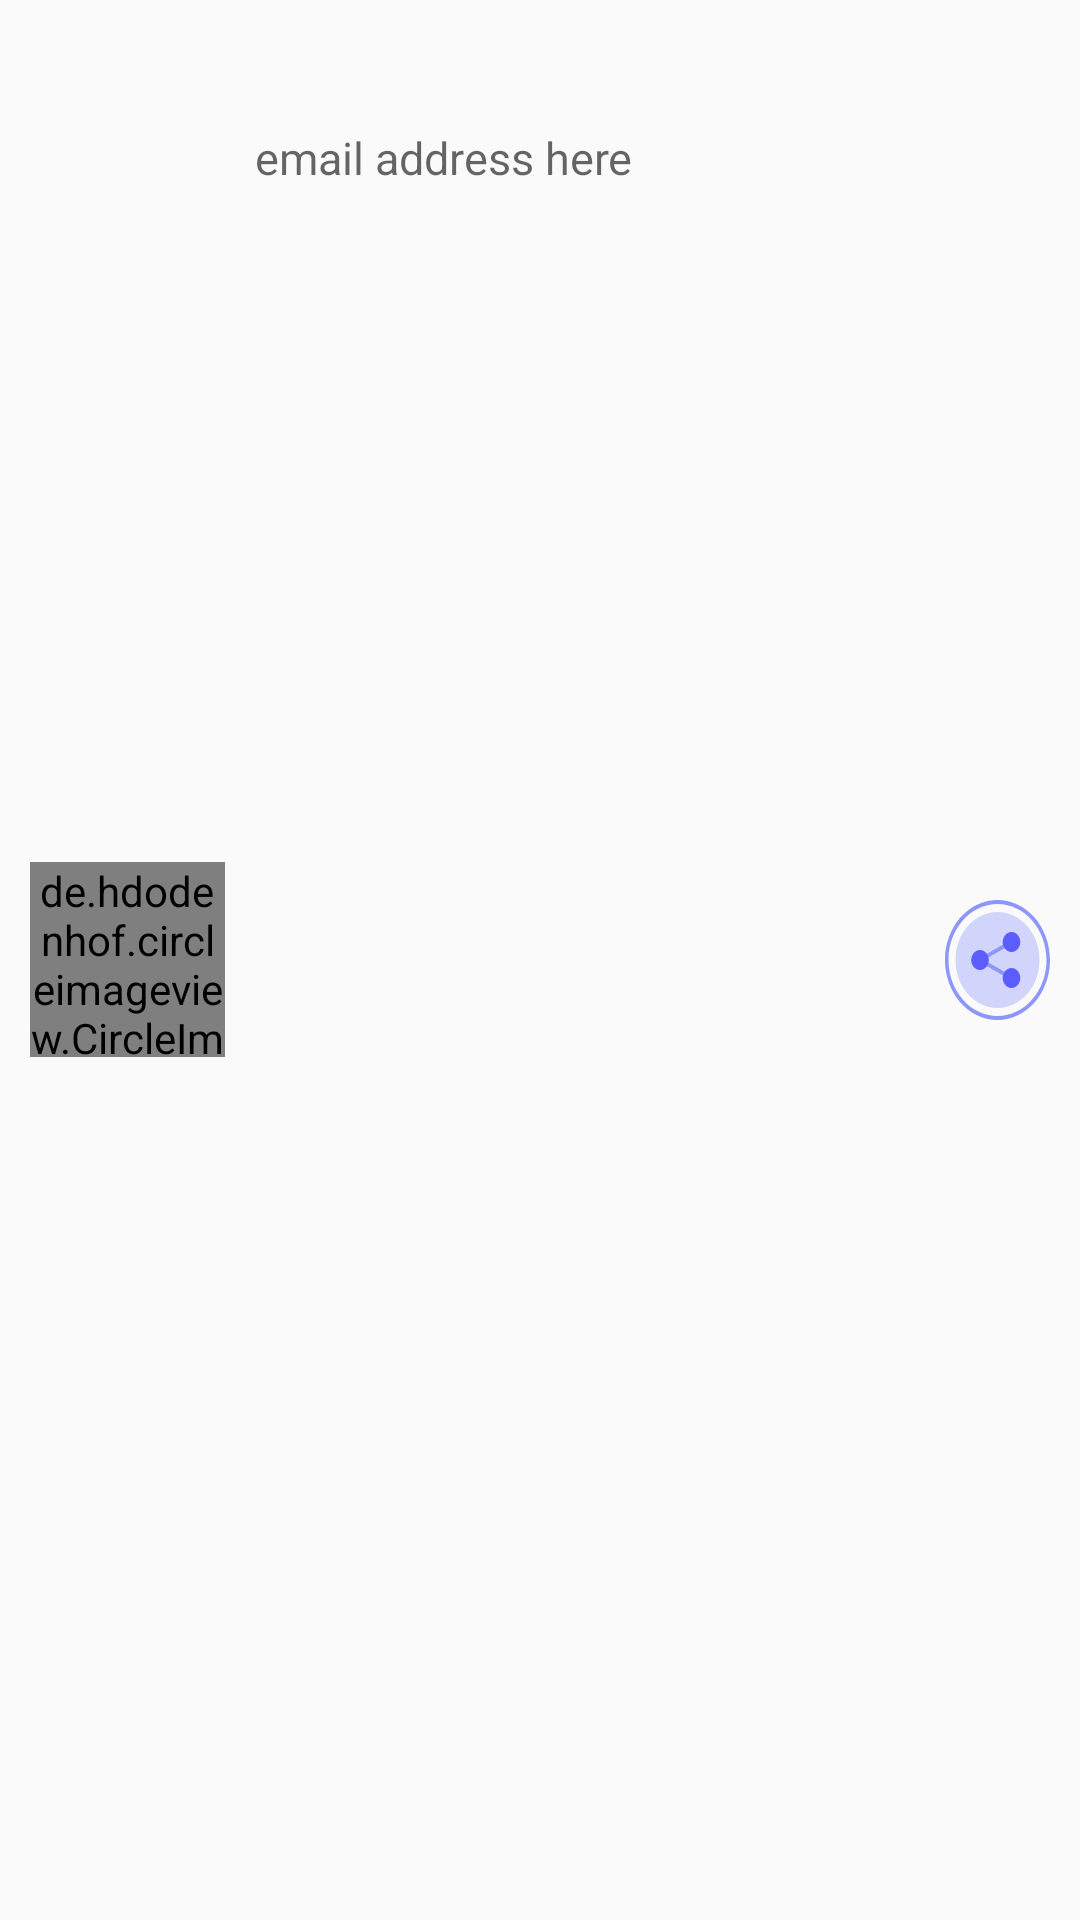

This screen was rendered from an Android layout file. Write that file and the resources it references.
<!-- AndroidManifest.xml: application theme Theme.AppCompat.DayNight.DarkActionBar -->
<!-- res/layout/layout_friend_info.xml -->
<?xml version="1.0" encoding="utf-8"?>
<LinearLayout xmlns:android="http://schemas.android.com/apk/res/android"
    android:layout_width="match_parent"
    android:layout_height="wrap_content"
    android:orientation="horizontal"
    android:padding="10dp">

    <de.hdodenhof.circleimageview.CircleImageView
        android:id="@+id/profile_friend"
        android:layout_width="65dp"
        android:layout_height="65dp"
        android:layout_gravity="center_vertical"
        android:src="@drawable/ic_baseline_account_circle_24"/>

    <TextView
        android:id="@+id/email_friend"
        android:layout_width="220dp"
        android:layout_height="85dp"
        android:layout_marginLeft="10dp"
        android:hint="email address here"
        android:textSize="15sp"
        android:gravity="center_vertical"/>

    <ImageButton
        android:id="@+id/share_btn"
        android:layout_width="wrap_content"
        android:layout_height="wrap_content"
        android:layout_marginLeft="10dp"
        android:layout_gravity="center_vertical"
        android:background="@drawable/ic_share" />

</LinearLayout>
<!-- resources referenced by this layout -->
<resources>
  <!-- drawable ic_share (drawable) -->
  <vector android:alpha="0.94" android:height="40dp"
      android:viewportHeight="480" android:viewportWidth="480"
      android:width="40dp" xmlns:android="http://schemas.android.com/apk/res/android">
      <path android:fillColor="#cfd2fc" android:pathData="m432,240c0,106.039 -85.961,192 -192,192s-192,-85.961 -192,-192 85.961,-192 192,-192 192,85.961 192,192zM432,240"/>
      <path android:fillColor="#8690fa" android:pathData="m240,480c-132.547,0 -240,-107.453 -240,-240s107.453,-240 240,-240 240,107.453 240,240c-0.148,132.484 -107.516,239.852 -240,240zM240,16c-123.711,0 -224,100.289 -224,224s100.289,224 224,224 224,-100.289 224,-224c-0.141,-123.652 -100.348,-223.859 -224,-224zM240,16"/>
      <path android:fillColor="#8690fa" android:pathData="m304,320c-1.234,0.012 -2.457,-0.262 -3.566,-0.801l-158.32,-79.199 158.313,-79.16c3.953,-1.977 8.758,-0.371 10.734,3.586 1.977,3.953 0.371,8.758 -3.586,10.734l-129.688,64.84 129.688,64.801c3.375,1.633 5.16,5.387 4.305,9.031 -0.859,3.648 -4.133,6.211 -7.879,6.168zM304,320"/>
      <path android:fillColor="#5153ff" android:pathData="m200,240c0,22.09 -17.91,40 -40,40s-40,-17.91 -40,-40 17.91,-40 40,-40 40,17.91 40,40zM200,240"/>
      <path android:fillColor="#5153ff" android:pathData="m344,168c0,22.09 -17.91,40 -40,40s-40,-17.91 -40,-40 17.91,-40 40,-40 40,17.91 40,40zM344,168"/>
      <path android:fillColor="#5153ff" android:pathData="m344,312c0,22.09 -17.91,40 -40,40s-40,-17.91 -40,-40 17.91,-40 40,-40 40,17.91 40,40zM344,312"/>
  </vector>
</resources>
